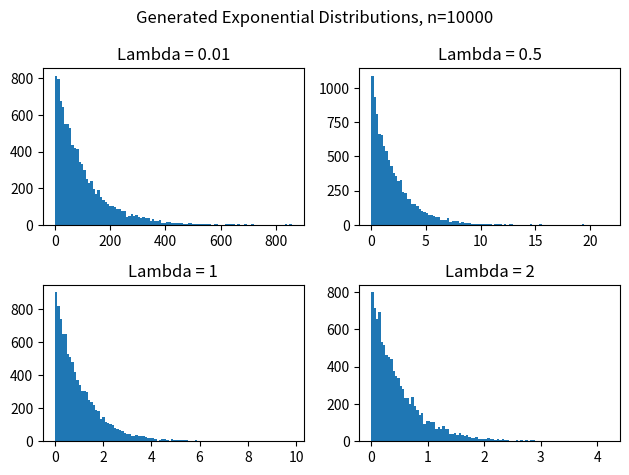

Here is the Python script that generated this plot:
import math
import random
import matplotlib.pyplot as plt
import numpy as np


def generate_exp(L):
    R = random.random()
    return cdf_exponential_inverse(L, R)


def cdf_exponential(L, X):
    return 1 - math.e ** (-L * X)


def cdf_exponential_inverse(L, R):
    return -math.log(1-R) / L


def exponential_test():
    """
    Generate a plot of several histograms illustrating some sample distributions
    generated by the method.
    """
    test_lambdas = [0.01, 0.5, 1, 2]
    num_samples = 10000
    num_bins = round(num_samples**0.5)
    sample_runs = list()

    for L in test_lambdas:
        samples = list()
        for _ in range(num_samples):
            samples.append(generate_exp(L))
        sample_runs.append(samples)
        

    # Plot

    fig = plt.gcf()
    fig.suptitle(f'Generated Exponential Distributions, n={num_samples}')

    for i, samples in enumerate(sample_runs):
        plt.subplot(2,2,i+1)
        plt.hist(sample_runs[i], num_bins)
        plt.title(f'Lambda = {test_lambdas[i]}')

    plt.tight_layout()
    plt.savefig('sample_dist.png')
        


if __name__ == '__main__':
    exponential_test()
